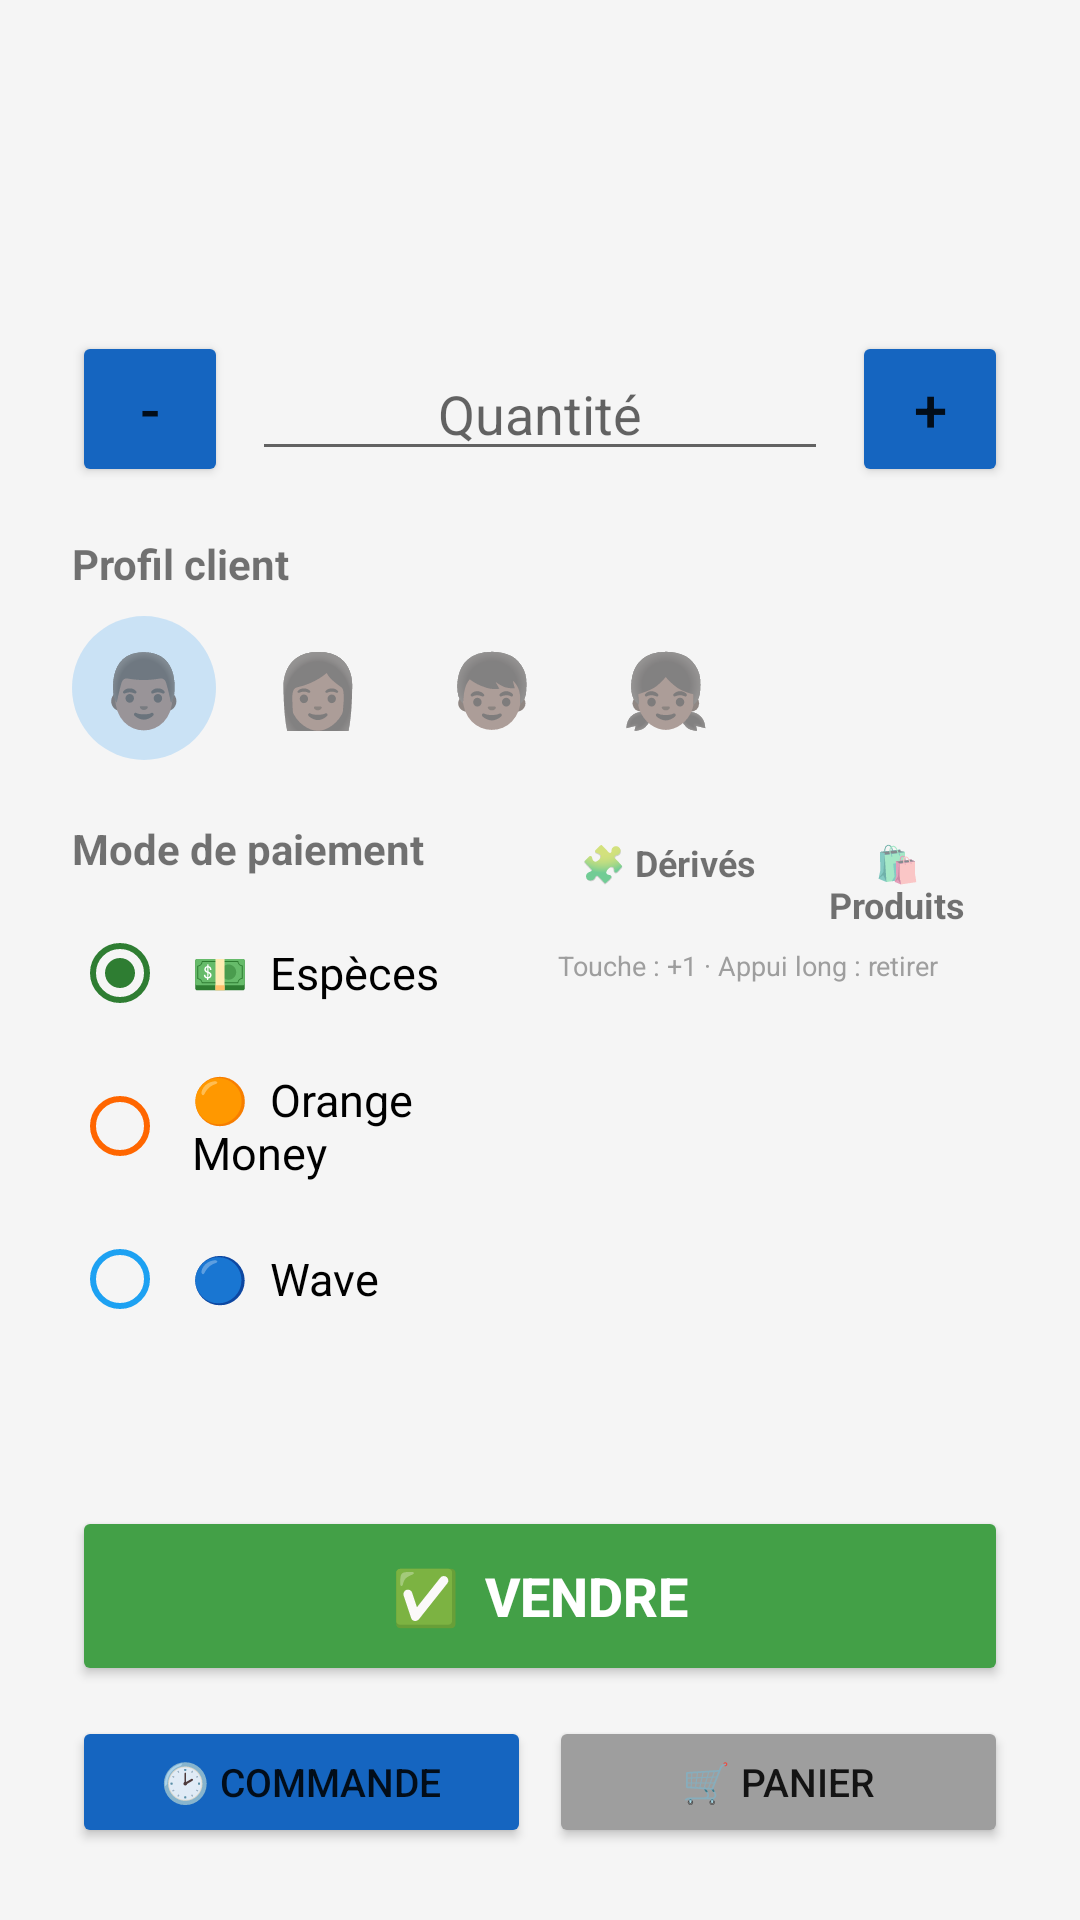

Write the Android layout XML for this screen, with the resource values it uses.
<!-- AndroidManifest.xml: application theme Theme.MonStock -->
<!-- res/layout/dialog_sell.xml -->
<?xml version="1.0" encoding="utf-8"?>
<LinearLayout xmlns:android="http://schemas.android.com/apk/res/android"
    android:layout_width="match_parent"
    android:layout_height="wrap_content"
    android:orientation="vertical"
    android:padding="24dp">

    <TextView
        android:id="@+id/tvAvailableStock"
        android:layout_width="match_parent"
        android:layout_height="wrap_content"
        android:textStyle="bold"
        android:textSize="15sp"
        android:textColor="?attr/colorPrimary"
        android:layout_marginBottom="4dp" />

    <TextView
        android:id="@+id/tvUnitPrice"
        android:layout_width="match_parent"
        android:layout_height="wrap_content"
        android:textStyle="bold"
        android:textSize="15sp"
        android:textColor="@color/accent"
        android:layout_marginBottom="4dp" />

    <TextView
        android:id="@+id/tvTotalPrice"
        android:layout_width="match_parent"
        android:layout_height="wrap_content"
        android:textStyle="bold"
        android:textSize="19sp"
        android:textColor="@color/accent"
        android:layout_marginBottom="12dp" />

    <LinearLayout
        android:layout_width="match_parent"
        android:layout_height="wrap_content"
        android:orientation="horizontal"
        android:gravity="center_vertical">

        <Button
            android:id="@+id/btnMinus"
            android:layout_width="52dp"
            android:layout_height="52dp"
            android:text="-"
            android:textSize="20sp"
            android:backgroundTint="?attr/colorPrimary" />

        <EditText
            android:id="@+id/etQuantitySold"
            android:layout_width="0dp"
            android:layout_height="wrap_content"
            android:layout_weight="1"
            android:gravity="center"
            android:hint="@string/quantity"
            android:inputType="number"
            android:textSize="18sp"
            android:layout_marginHorizontal="8dp" />

        <Button
            android:id="@+id/btnPlus"
            android:layout_width="52dp"
            android:layout_height="52dp"
            android:text="+"
            android:textSize="20sp"
            android:backgroundTint="?attr/colorPrimary" />

    </LinearLayout>

    <TextView
        android:layout_width="wrap_content"
        android:layout_height="wrap_content"
        android:text="Profil client"
        android:textStyle="bold"
        android:layout_marginTop="16dp"
        android:layout_marginBottom="8dp" />

    <LinearLayout
        android:id="@+id/llCustomerProfile"
        android:layout_width="wrap_content"
        android:layout_height="wrap_content"
        android:orientation="horizontal"
        android:layout_marginBottom="4dp">

        <TextView
            android:id="@+id/tvProfileMan"
            android:layout_width="48dp"
            android:layout_height="48dp"
            android:layout_marginEnd="10dp"
            android:gravity="center"
            android:textSize="24sp"
            android:text="👨🏿"
            android:background="@drawable/bg_profile_selected" />

        <TextView
            android:id="@+id/tvProfileWoman"
            android:layout_width="48dp"
            android:layout_height="48dp"
            android:layout_marginEnd="10dp"
            android:gravity="center"
            android:textSize="24sp"
            android:text="👩🏿" />

        <TextView
            android:id="@+id/tvProfileBoy"
            android:layout_width="48dp"
            android:layout_height="48dp"
            android:layout_marginEnd="10dp"
            android:gravity="center"
            android:textSize="24sp"
            android:text="👦🏿" />

        <TextView
            android:id="@+id/tvProfileGirl"
            android:layout_width="48dp"
            android:layout_height="48dp"
            android:gravity="center"
            android:textSize="24sp"
            android:text="👧🏿" />

    </LinearLayout>

    <LinearLayout
        android:layout_width="match_parent"
        android:layout_height="wrap_content"
        android:orientation="horizontal"
        android:layout_marginTop="16dp">

        <LinearLayout
            android:layout_width="0dp"
            android:layout_height="wrap_content"
            android:layout_weight="1"
            android:orientation="vertical">

            <TextView
                android:layout_width="wrap_content"
                android:layout_height="wrap_content"
                android:text="Mode de paiement"
                android:textStyle="bold"
                android:layout_marginBottom="8dp" />

            <RadioGroup
        android:id="@+id/rgPayment"
        android:layout_width="match_parent"
        android:layout_height="wrap_content">

        <RadioButton
            android:id="@+id/rbCash"
            android:layout_width="match_parent"
            android:layout_height="wrap_content"
            android:text="💵  Espèces"
            android:textSize="15sp"
            android:buttonTint="@color/cash"
            android:checked="true"
            android:padding="8dp" />

        <RadioButton
            android:id="@+id/rbOrangeMoney"
            android:layout_width="match_parent"
            android:layout_height="wrap_content"
            android:text="🟠  Orange Money"
            android:textSize="15sp"
            android:buttonTint="@color/orange_money"
            android:padding="8dp" />

        <RadioButton
            android:id="@+id/rbWave"
            android:layout_width="match_parent"
            android:layout_height="wrap_content"
            android:text="🔵  Wave"
            android:textSize="15sp"
            android:buttonTint="@color/wave"
            android:padding="8dp" />

    </RadioGroup>

        </LinearLayout>

        <LinearLayout
            android:id="@+id/llDerivedColumn"
            android:layout_width="150dp"
            android:layout_height="wrap_content"
            android:orientation="vertical"
            android:layout_marginStart="8dp">

            <LinearLayout
                android:layout_width="match_parent"
                android:layout_height="wrap_content"
                android:orientation="horizontal">

                <TextView
                    android:id="@+id/tvTabDerived"
                    android:layout_width="0dp"
                    android:layout_height="wrap_content"
                    android:layout_weight="1"
                    android:gravity="center"
                    android:text="🧩 Dérivés"
                    android:textSize="12sp"
                    android:textStyle="bold"
                    android:padding="6dp"
                    android:layout_marginEnd="3dp" />

                <TextView
                    android:id="@+id/tvTabOthers"
                    android:layout_width="0dp"
                    android:layout_height="wrap_content"
                    android:layout_weight="1"
                    android:gravity="center"
                    android:text="🛍️ Produits"
                    android:textSize="12sp"
                    android:textStyle="bold"
                    android:padding="6dp" />
            </LinearLayout>

            <TextView
                android:layout_width="wrap_content"
                android:layout_height="wrap_content"
                android:text="Touche : +1 · Appui long : retirer"
                android:textSize="9sp"
                android:textColor="#9E9E9E" />

            <ScrollView
                android:id="@+id/svDerived"
                android:layout_width="match_parent"
                android:layout_height="150dp"
                android:layout_marginTop="6dp"
                android:fadeScrollbars="false"
                android:scrollbarStyle="outsideOverlay">

                <LinearLayout
                    android:id="@+id/llDerivedList"
                    android:layout_width="match_parent"
                    android:layout_height="wrap_content"
                    android:orientation="vertical" />
            </ScrollView>

        </LinearLayout>

    </LinearLayout>

    <Button
        android:id="@+id/btnSellNow"
        android:layout_width="match_parent"
        android:layout_height="60dp"
        android:layout_marginTop="18dp"
        android:text="✅  VENDRE"
        android:textSize="18sp"
        android:textStyle="bold"
        android:textColor="@color/white"
        android:backgroundTint="@color/accent" />

    <LinearLayout
        android:layout_width="match_parent"
        android:layout_height="wrap_content"
        android:orientation="horizontal"
        android:layout_marginTop="10dp">

        <Button
            android:id="@+id/btnOrderSingle"
            android:layout_width="0dp"
            android:layout_height="wrap_content"
            android:layout_weight="1"
            android:text="🕑 Commande"
            android:textSize="13sp"
            android:backgroundTint="?attr/colorPrimary"
            android:layout_marginEnd="6dp" />

        <Button
            android:id="@+id/btnAddToCart"
            android:layout_width="0dp"
            android:layout_height="wrap_content"
            android:layout_weight="1"
            android:text="🛒 Panier"
            android:textSize="13sp"
            android:backgroundTint="#9E9E9E" />

    </LinearLayout>

</LinearLayout>
<!-- resources referenced by this layout -->
<resources>
  <color name="accent">#43A047</color>
  <color name="cash">#2E7D32</color>
  <color name="orange_money">#FF6600</color>
  <color name="wave">#1DA1F2</color>
  <color name="white">#FFFFFF</color>
  <!-- drawable bg_profile_selected (drawable) -->
  <?xml version="1.0" encoding="utf-8"?>
  <shape xmlns:android="http://schemas.android.com/apk/res/android" android:shape="oval">
      <solid android:color="#332196F3" />
  </shape>
  <string name="quantity">Quantité</string>
  <style name="Theme.MonStock" parent="Theme.MaterialComponents.DayNight.NoActionBar">
          <item name="colorPrimary">@color/primary</item>
          <item name="colorPrimaryDark">@color/primary_dark</item>
          <item name="colorAccent">@color/accent</item>
          <item name="android:windowBackground">@color/background</item>
      </style>
  <color name="primary">#1565C0</color>
  <color name="primary_dark">#0D47A1</color>
  <color name="background">#F5F5F5</color>
</resources>
